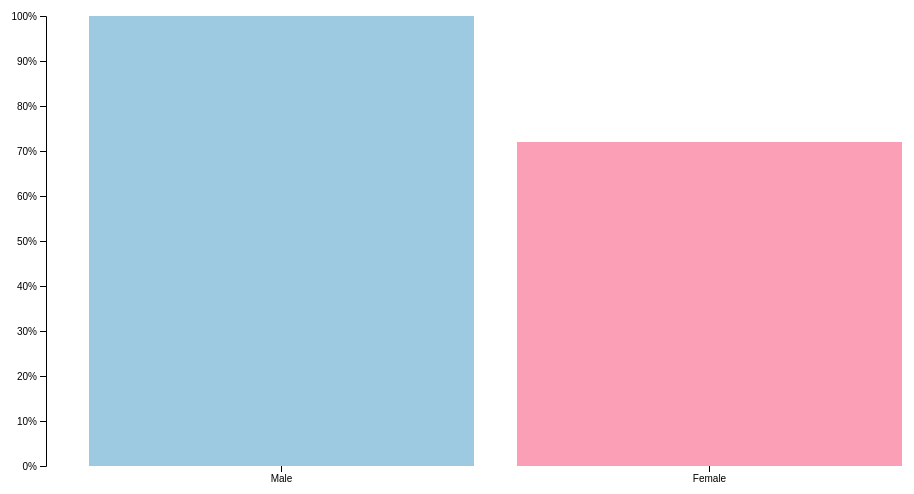
D3 v4 page, settled after 360 driven frames (6 s of simulated time); the page loaded 1 data file(s).



var svg = d3.select("svg"),
    margin = {top: 20, right: 20, bottom: 30, left: 40},
    width = +svg.attr("width") - margin.left - margin.right,
    height = +svg.attr("height") - margin.top - margin.bottom;

var x = d3.scaleBand().rangeRound([0, width]).padding(0.1),
    y = d3.scaleLinear().rangeRound([height, 0]);

var g = svg.append("g")
    .attr("transform", "translate(" + margin.left + "," + margin.top + ")");
  var tooltip = d3.select("body").append("div")
    .attr("class", "tooltip")
    .style("opacity", 0);

d3.csv("data.csv", function(d) {
  d.pay = +d.pay;
  return d;
}, function(error, data) {
  if (error) throw error;

  x.domain(data.map(function(d) { return d.gender; }));
  y.domain([0, d3.max(data, function(d) { return d.pay; })]);

  g.append("g")
      .attr("class", "axis axis--x")
      .attr("transform", "translate(0," + height + ")")
      .call(d3.axisBottom(x));

  g.append("g")
      .attr("class", "axis axis--y")
      .call(d3.axisLeft(y).ticks(10, "%"))
    .append("text")
      .attr("transform", "rotate(-90)")
      .attr("y", 6)
      .attr("dy", "0.71em")
      .attr("text-anchor", "end")
      .text("Frequency");

  g.selectAll(".bar") 
    .data(data)
    .enter()
    .append("rect")
      .attr("class", "bar")
      .attr("x", function(d) { return x(d.gender); })
      .attr("y", function(d) { return y(d.pay); })
      .attr("width", x.bandwidth())
      .attr("height", function(d) { return height - y(d.pay); })
  		.style("fill", function(d)
            {
    if(d.gender === "Male")
      {
        return "#9ecae1";
      }
    else
      {
        return "#fa9fb5";
      }
  })
  .on("mouseover", function(d)
  {
    if(d.gender === "Male")
      {
      tooltip.transition()
               .duration(200)
               .style("opacity", .9);
          tooltip.html(d.gender + "<br/> " +
                       "Men make " + d.pay + " dollar for every dollar men make.")
	             .style("left", (d3.event.pageX + 5) + "px")
               .style("top", (d3.event.pageY - 28) + "px");
      }
  	else
      {
        tooltip.transition()
               .duration(200)
               .style("opacity", .9);
          tooltip.html(d.gender + "<br/> " +
                       "Women make "+d.pay +" cents for every dollar men make.")
	             .style("left", (d3.event.pageX + 5) + "px")
               .style("top", (d3.event.pageY - 28) + "px");
      }
  })
      .on("mouseout", function(d) {
          tooltip.transition()
               .duration(500)
               .style("opacity", 0);
      });;
});



### data: data.csv
gender, pay
Male, 1
Female, .72